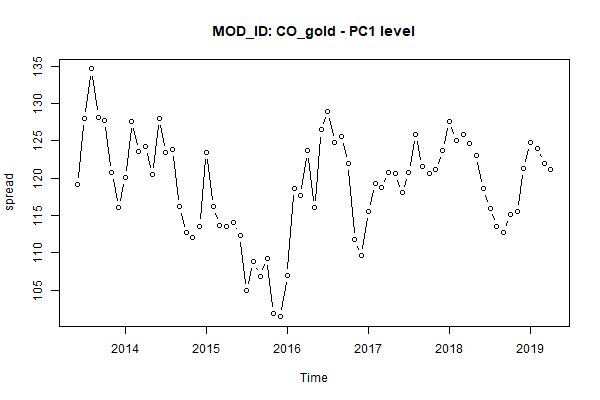

Data behind this chart, as committed beside it:
, MONTH, AC_ID, MOD_ID, PC1
1, Jun 2013, Commodity, CO_gold, 119.1
2, Jul 2013, Commodity, CO_gold, 128
3, Aug 2013, Commodity, CO_gold, 134.6
4, Sep 2013, Commodity, CO_gold, 128.2
5, Oct 2013, Commodity, CO_gold, 127.7
6, Nov 2013, Commodity, CO_gold, 120.7
7, Dec 2013, Commodity, CO_gold, 116.1
8, Jan 2014, Commodity, CO_gold, 120.1
9, Feb 2014, Commodity, CO_gold, 127.6
10, Mar 2014, Commodity, CO_gold, 123.6
11, Apr 2014, Commodity, CO_gold, 124.2
12, May 2014, Commodity, CO_gold, 120.4
13, Jun 2014, Commodity, CO_gold, 128
14, Jul 2014, Commodity, CO_gold, 123.4
15, Aug 2014, Commodity, CO_gold, 123.9
16, Sep 2014, Commodity, CO_gold, 116.2
17, Oct 2014, Commodity, CO_gold, 112.7
18, Nov 2014, Commodity, CO_gold, 112.1
19, Dec 2014, Commodity, CO_gold, 113.6
20, Jan 2015, Commodity, CO_gold, 123.4
21, Feb 2015, Commodity, CO_gold, 116.2
22, Mar 2015, Commodity, CO_gold, 113.7
23, Apr 2015, Commodity, CO_gold, 113.5
24, May 2015, Commodity, CO_gold, 114.1
25, Jun 2015, Commodity, CO_gold, 112.4
26, Jul 2015, Commodity, CO_gold, 104.9
27, Aug 2015, Commodity, CO_gold, 108.8
28, Sep 2015, Commodity, CO_gold, 106.9
29, Oct 2015, Commodity, CO_gold, 109.3
30, Nov 2015, Commodity, CO_gold, 101.9
31, Dec 2015, Commodity, CO_gold, 101.5
32, Jan 2016, Commodity, CO_gold, 106.9
33, Feb 2016, Commodity, CO_gold, 118.6
34, Mar 2016, Commodity, CO_gold, 117.6
35, Apr 2016, Commodity, CO_gold, 123.7
36, May 2016, Commodity, CO_gold, 116.1
37, Jun 2016, Commodity, CO_gold, 126.5
38, Jul 2016, Commodity, CO_gold, 129
39, Aug 2016, Commodity, CO_gold, 124.8
40, Sep 2016, Commodity, CO_gold, 125.6
41, Oct 2016, Commodity, CO_gold, 121.9
42, Nov 2016, Commodity, CO_gold, 111.8
43, Dec 2016, Commodity, CO_gold, 109.6
44, Jan 2017, Commodity, CO_gold, 115.6
45, Feb 2017, Commodity, CO_gold, 119.2
46, Mar 2017, Commodity, CO_gold, 118.7
47, Apr 2017, Commodity, CO_gold, 120.8
48, May 2017, Commodity, CO_gold, 120.6
49, Jun 2017, Commodity, CO_gold, 118
50, Jul 2017, Commodity, CO_gold, 120.8
51, Aug 2017, Commodity, CO_gold, 125.8
52, Sep 2017, Commodity, CO_gold, 121.6
53, Oct 2017, Commodity, CO_gold, 120.7
54, Nov 2017, Commodity, CO_gold, 121.1
55, Dec 2017, Commodity, CO_gold, 123.7
56, Jan 2018, Commodity, CO_gold, 127.7
57, Feb 2018, Commodity, CO_gold, 125
58, Mar 2018, Commodity, CO_gold, 125.8
59, Apr 2018, Commodity, CO_gold, 124.6
60, May 2018, Commodity, CO_gold, 123.1
... 11 more rows
